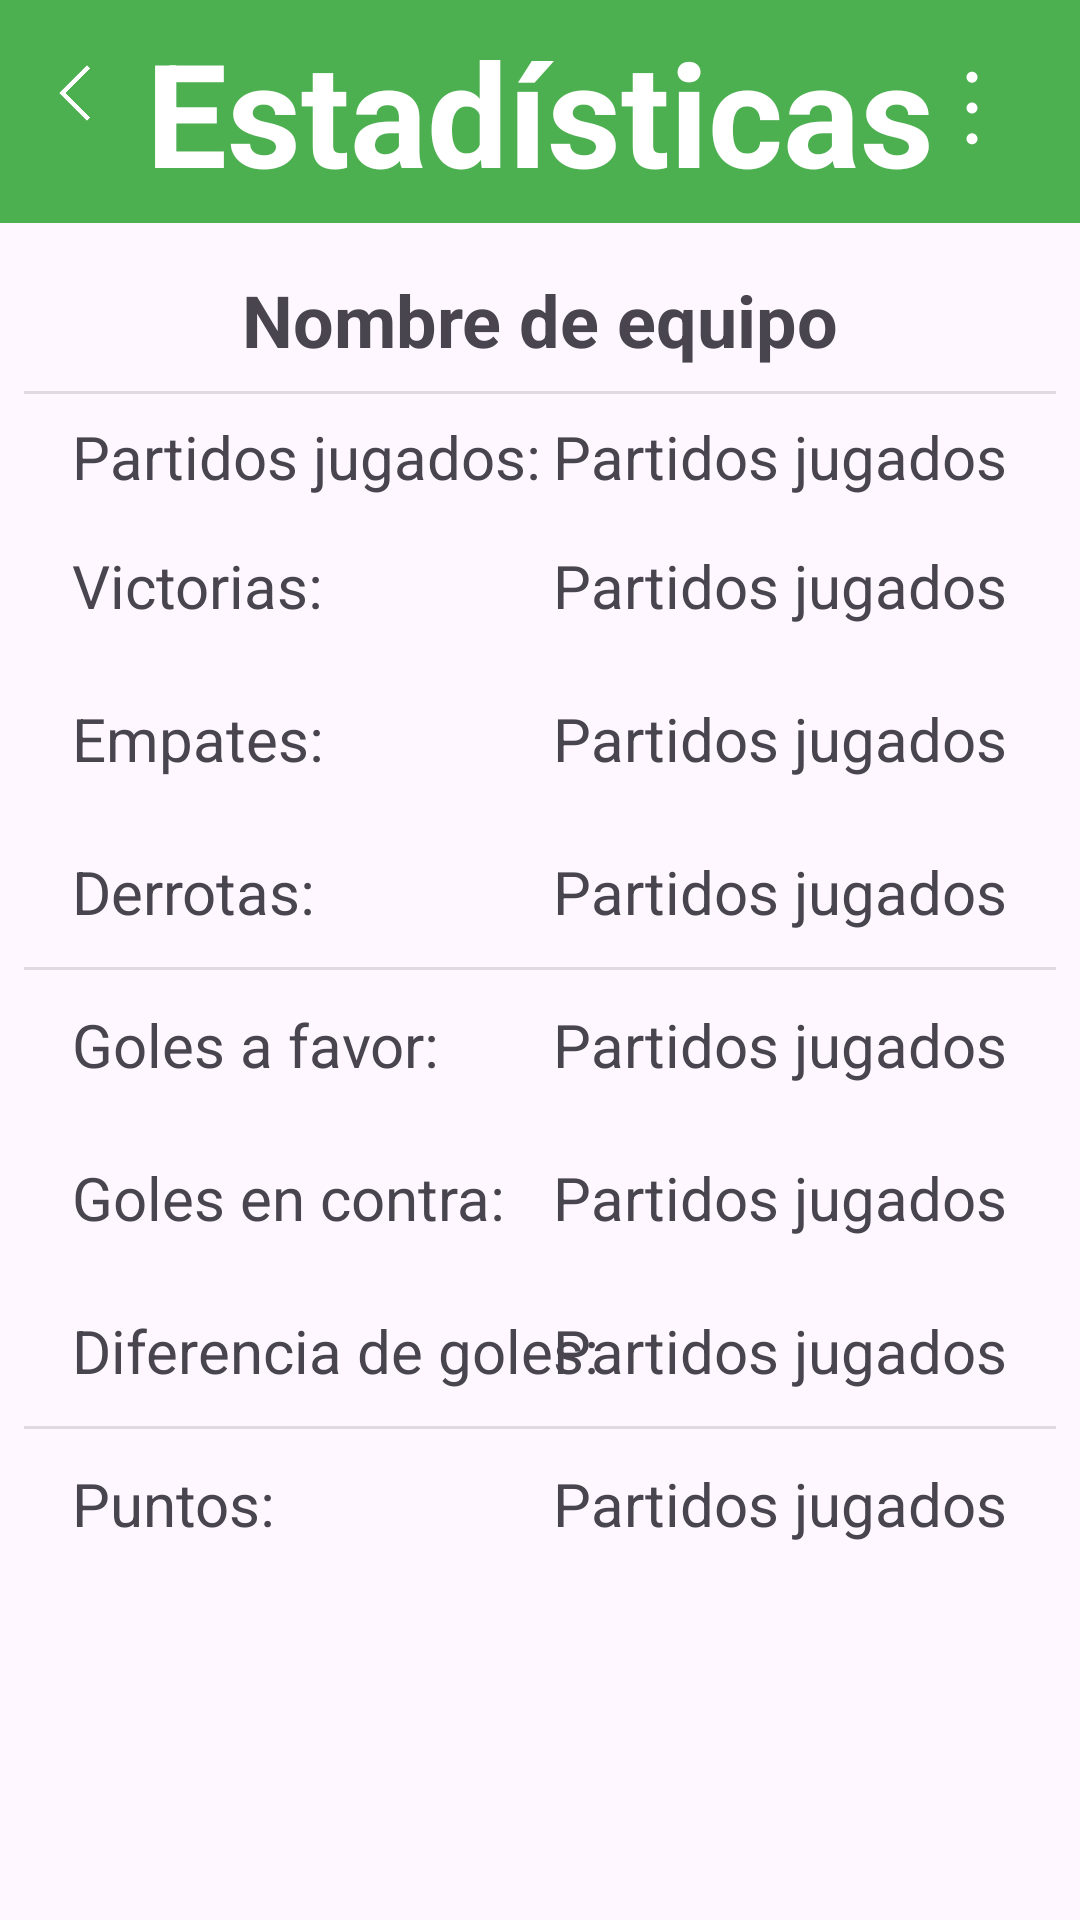

Layout XML and referenced resources for this Android screen:
<!-- AndroidManifest.xml: application theme Theme.MyTeamsApp2024 -->
<!-- res/layout/activity_mostrar_datos_equipo.xml -->
<?xml version="1.0" encoding="utf-8"?>
<androidx.constraintlayout.widget.ConstraintLayout xmlns:android="http://schemas.android.com/apk/res/android"
    xmlns:app="http://schemas.android.com/apk/res-auto"
    xmlns:tools="http://schemas.android.com/tools"
    android:id="@+id/main"
    android:layout_width="match_parent"
    android:layout_height="match_parent"
    tools:context=".MostrarDatosEquipoActivity">

    <TextView
        android:id="@+id/puntosTextView"
        android:layout_width="wrap_content"
        android:layout_height="wrap_content"
        android:text="Partidos jugados"
        android:textSize="20sp"
        app:layout_constraintBottom_toBottomOf="@+id/textView63"
        app:layout_constraintEnd_toEndOf="@+id/diferenciaGolesTextView"
        app:layout_constraintTop_toTopOf="@+id/textView63" />

    <TextView
        android:id="@+id/textView63"
        android:layout_width="wrap_content"
        android:layout_height="wrap_content"
        android:layout_marginTop="24dp"
        android:text="Puntos:"
        android:textSize="20sp"
        app:layout_constraintStart_toStartOf="@+id/textView59"
        app:layout_constraintTop_toBottomOf="@+id/textView59" />

    <TextView
        android:id="@+id/diferenciaGolesTextView"
        android:layout_width="wrap_content"
        android:layout_height="wrap_content"
        android:text="Partidos jugados"
        android:textSize="20sp"
        app:layout_constraintBottom_toBottomOf="@+id/textView59"
        app:layout_constraintEnd_toEndOf="@+id/golesContraTextView"
        app:layout_constraintTop_toTopOf="@+id/textView59" />

    <TextView
        android:id="@+id/textView59"
        android:layout_width="wrap_content"
        android:layout_height="wrap_content"
        android:layout_marginTop="24dp"
        android:text="Diferencia de goles:"
        android:textSize="20sp"
        app:layout_constraintStart_toStartOf="@+id/textView58"
        app:layout_constraintTop_toBottomOf="@+id/textView58" />

    <TextView
        android:id="@+id/golesContraTextView"
        android:layout_width="wrap_content"
        android:layout_height="wrap_content"
        android:text="Partidos jugados"
        android:textSize="20sp"
        app:layout_constraintBottom_toBottomOf="@+id/textView58"
        app:layout_constraintEnd_toEndOf="@+id/golesfavorTextView"
        app:layout_constraintTop_toTopOf="@+id/textView58" />

    <TextView
        android:id="@+id/textView58"
        android:layout_width="wrap_content"
        android:layout_height="wrap_content"
        android:layout_marginTop="24dp"
        android:text="Goles en contra:"
        android:textSize="20sp"
        app:layout_constraintStart_toStartOf="@+id/textView56"
        app:layout_constraintTop_toBottomOf="@+id/textView56" />

    <TextView
        android:id="@+id/golesfavorTextView"
        android:layout_width="wrap_content"
        android:layout_height="wrap_content"
        android:text="Partidos jugados"
        android:textSize="20sp"
        app:layout_constraintBottom_toBottomOf="@+id/textView56"
        app:layout_constraintEnd_toEndOf="@+id/derrotasTextView"
        app:layout_constraintTop_toTopOf="@+id/textView56" />

    <TextView
        android:id="@+id/textView56"
        android:layout_width="wrap_content"
        android:layout_height="wrap_content"
        android:layout_marginTop="24dp"
        android:text="Goles a favor:"
        android:textSize="20sp"
        app:layout_constraintStart_toStartOf="@+id/textView54"
        app:layout_constraintTop_toBottomOf="@+id/textView54" />

    <TextView
        android:id="@+id/textView54"
        android:layout_width="wrap_content"
        android:layout_height="wrap_content"
        android:layout_marginTop="24dp"
        android:text="Derrotas:"
        android:textSize="20sp"
        app:layout_constraintStart_toStartOf="@+id/textView47"
        app:layout_constraintTop_toBottomOf="@+id/textView47" />

    <TextView
        android:id="@+id/derrotasTextView"
        android:layout_width="wrap_content"
        android:layout_height="wrap_content"
        android:text="Partidos jugados"
        android:textSize="20sp"
        app:layout_constraintBottom_toBottomOf="@+id/textView54"
        app:layout_constraintEnd_toEndOf="@+id/empatesTextView"
        app:layout_constraintTop_toTopOf="@+id/textView54" />

    <TextView
        android:id="@+id/textView47"
        android:layout_width="wrap_content"
        android:layout_height="wrap_content"
        android:layout_marginTop="24dp"
        android:text="Empates:"
        android:textSize="20sp"
        app:layout_constraintStart_toStartOf="@+id/textView50"
        app:layout_constraintTop_toBottomOf="@+id/textView50" />

    <TextView
        android:id="@+id/empatesTextView"
        android:layout_width="wrap_content"
        android:layout_height="wrap_content"
        android:text="Partidos jugados"
        android:textSize="20sp"
        app:layout_constraintBottom_toBottomOf="@+id/textView47"
        app:layout_constraintEnd_toEndOf="@+id/victoriasTextView"
        app:layout_constraintTop_toTopOf="@+id/textView47" />

    <TextView
        android:id="@+id/textView50"
        android:layout_width="wrap_content"
        android:layout_height="wrap_content"
        android:layout_marginTop="16dp"
        android:text="Victorias:"
        android:textSize="20sp"
        app:layout_constraintStart_toStartOf="@+id/textView30"
        app:layout_constraintTop_toBottomOf="@+id/textView30" />

    <TextView
        android:id="@+id/victoriasTextView"
        android:layout_width="wrap_content"
        android:layout_height="wrap_content"
        android:text="Partidos jugados"
        android:textSize="20sp"
        app:layout_constraintBottom_toBottomOf="@+id/textView50"
        app:layout_constraintEnd_toEndOf="@+id/partidosJugadosTextView"
        app:layout_constraintTop_toTopOf="@+id/textView50" />

    <TextView
        android:id="@+id/partidosJugadosTextView"
        android:layout_width="wrap_content"
        android:layout_height="wrap_content"
        android:layout_marginEnd="24dp"
        android:text="Partidos jugados"
        android:textSize="20sp"
        app:layout_constraintBottom_toBottomOf="@+id/textView30"
        app:layout_constraintEnd_toEndOf="parent"
        app:layout_constraintTop_toTopOf="@+id/textView30" />

    <TextView
        android:id="@+id/myTeamText3"
        android:layout_width="0dp"
        android:layout_height="wrap_content"
        android:background="@color/verdeTitulos"
        android:gravity="center"
        android:paddingTop="5dp"
        android:paddingBottom="5dp"
        android:text="Estadísticas"
        android:textColor="@color/white"
        android:textSize="48sp"
        android:textStyle="bold"
        app:layout_constraintEnd_toEndOf="parent"
        app:layout_constraintStart_toStartOf="parent"
        app:layout_constraintTop_toTopOf="parent"
        tools:ignore="TextContrastCheck" />

    <ImageView
        android:id="@+id/atrasbutton"
        android:layout_width="30dp"
        android:layout_height="wrap_content"
        android:layout_marginStart="16dp"
        android:layout_marginTop="16dp"
        android:padding="3dp"
        app:layout_constraintStart_toStartOf="parent"
        app:layout_constraintTop_toTopOf="parent"
        app:srcCompat="@drawable/arrow_back_ios_24px" />

    <ImageView
        android:id="@+id/puntosButton"
        android:layout_width="wrap_content"
        android:layout_height="wrap_content"
        android:layout_marginTop="16dp"
        android:layout_marginEnd="16dp"
        app:layout_constraintEnd_toEndOf="@+id/myTeamText3"
        app:layout_constraintTop_toTopOf="parent"
        app:srcCompat="@drawable/dots_40px" />

    <TextView
        android:id="@+id/nombreEquipotextView"
        android:layout_width="wrap_content"
        android:layout_height="wrap_content"
        android:layout_marginTop="16dp"
        android:text="Nombre de equipo"
        android:textSize="24sp"
        android:textStyle="bold"
        app:layout_constraintEnd_toEndOf="parent"
        app:layout_constraintStart_toStartOf="parent"
        app:layout_constraintTop_toBottomOf="@+id/myTeamText3" />

    <TextView
        android:id="@+id/textView30"
        android:layout_width="wrap_content"
        android:layout_height="wrap_content"
        android:layout_marginStart="24dp"
        android:layout_marginTop="16dp"
        android:text="Partidos jugados:"
        android:textSize="20sp"
        app:layout_constraintStart_toStartOf="parent"
        app:layout_constraintTop_toBottomOf="@+id/nombreEquipotextView" />

    <View
        android:id="@+id/divider18"
        android:layout_width="0dp"
        android:layout_height="1dp"
        android:layout_marginStart="8dp"
        android:layout_marginEnd="8dp"
        android:background="?android:attr/listDivider"
        app:layout_constraintBottom_toTopOf="@+id/textView56"
        app:layout_constraintEnd_toEndOf="parent"
        app:layout_constraintStart_toStartOf="parent"
        app:layout_constraintTop_toBottomOf="@+id/textView54" />

    <View
        android:id="@+id/divider20"
        android:layout_width="0dp"
        android:layout_height="1dp"
        android:layout_marginStart="8dp"
        android:layout_marginEnd="8dp"
        android:background="?android:attr/listDivider"
        app:layout_constraintBottom_toTopOf="@+id/textView63"
        app:layout_constraintEnd_toEndOf="parent"
        app:layout_constraintStart_toStartOf="parent"
        app:layout_constraintTop_toBottomOf="@+id/textView59" />

    <View
        android:id="@+id/divider21"
        android:layout_width="0dp"
        android:layout_height="1dp"
        android:layout_marginStart="8dp"
        android:layout_marginEnd="8dp"
        android:background="?android:attr/listDivider"
        app:layout_constraintBottom_toTopOf="@+id/textView30"
        app:layout_constraintEnd_toEndOf="parent"
        app:layout_constraintStart_toStartOf="parent"
        app:layout_constraintTop_toBottomOf="@+id/nombreEquipotextView" />

</androidx.constraintlayout.widget.ConstraintLayout>
<!-- resources referenced by this layout -->
<resources>
  <color name="verdeTitulos">#4CAF50</color>
  <color name="white">#FFFFFFFF</color>
  <!-- drawable arrow_back_ios_24px (drawable) -->
  <vector xmlns:android="http://schemas.android.com/apk/res/android"
      android:width="24dp"
      android:height="24dp"
      android:viewportWidth="960"
      android:viewportHeight="960"
      android:tint="@color/white"
      android:autoMirrored="true">
    <path
        android:fillColor="@android:color/white"
        android:pathData="M400,852.31L27.69,480L400,107.69L442.54,150.23L112.77,480L442.54,809.77L400,852.31Z"/>
  </vector>
  <!-- drawable dots_40px (drawable) -->
  <vector xmlns:android="http://schemas.android.com/apk/res/android"
      android:width="40dp"
      android:height="40dp"
      android:viewportWidth="960"
      android:viewportHeight="960"
      android:tint="@color/white">
    <path
        android:fillColor="@android:color/white"
        android:pathData="M479.92,770.77Q461.61,770.77 448.65,757.73Q435.69,744.69 435.69,726.38Q435.69,708.07 448.73,694.98Q461.77,681.9 480.08,681.9Q498.39,681.9 511.35,695.02Q524.31,708.13 524.31,726.56Q524.31,744.87 511.27,757.82Q498.23,770.77 479.92,770.77ZM479.92,524.31Q461.61,524.31 448.65,511.27Q435.69,498.23 435.69,479.92Q435.69,461.61 448.73,448.65Q461.77,435.69 480.08,435.69Q498.39,435.69 511.35,448.73Q524.31,461.77 524.31,480.08Q524.31,498.39 511.27,511.35Q498.23,524.31 479.92,524.31ZM479.92,278.1Q461.61,278.1 448.65,264.98Q435.69,251.87 435.69,233.44Q435.69,215.13 448.73,202.18Q461.77,189.23 480.08,189.23Q498.39,189.23 511.35,202.27Q524.31,215.31 524.31,233.62Q524.31,251.93 511.27,265.02Q498.23,278.1 479.92,278.1Z"/>
  </vector>
  <style name="Theme.MyTeamsApp2024" parent="Base.Theme.MyTeamsApp2024" />
  <style name="Base.Theme.MyTeamsApp2024" parent="Theme.Material3.DayNight.NoActionBar">
          
          
      </style>
</resources>
